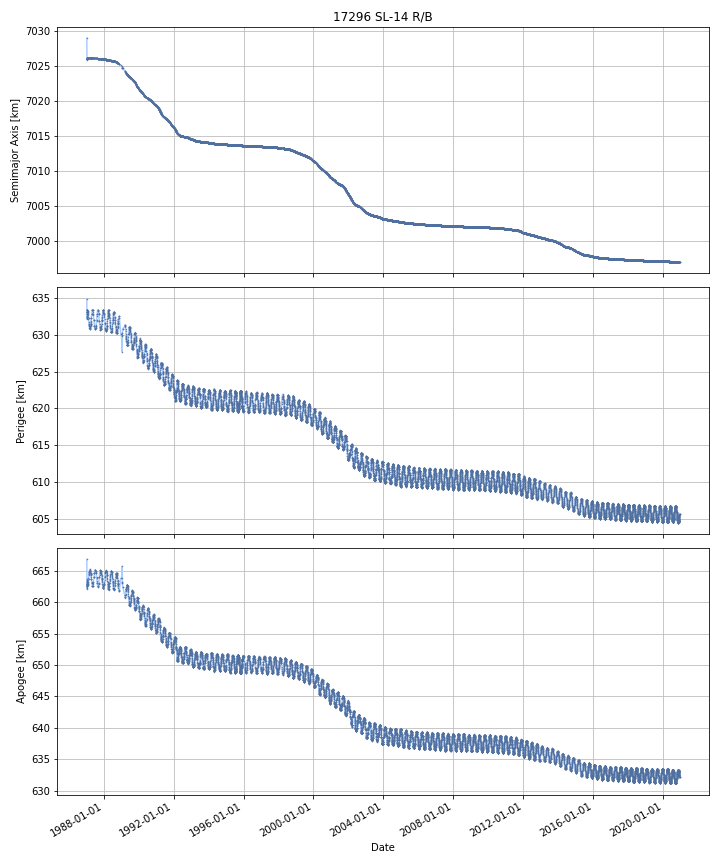

The table this chart was drawn from, first rows:
DATE, SEMIMAJOR_AXIS, PERIAPSIS, APOAPSIS, DOT_SEMIMAJOR_AXIS, DOT_PERIAPSIS, DOT_APOAPSIS
1987-01-15, 7027, 633.5, 663.8, , , 
1987-01-16, 7026, 632.6, 663.2, -0.7723, -0.9425, -0.6022
1987-01-17, 7026, 632.7, 663, -0.06995, 0.08486, -0.2248
1987-01-18, 7026, 632.4, 663.4, 0.04196, -0.2477, 0.3316
1987-01-19, 7026, 632.3, 663.3, -0.044, -0.0646, -0.0234
1987-01-20, 7026, 633.3, 662.3, -0.02868, 0.9471, -1.004
1987-01-21, 7026, 633.2, 662.6, 0.05357, -0.1372, 0.2443
1987-01-22, 7026, 632.8, 663.2, 0.09514, -0.4019, 0.5922
1987-01-23, 7026, 632.2, 663.6, -0.06319, -0.5387, 0.4123
1987-01-24, 7026, 633, 662.8, -0.003267, 0.7623, -0.7688
1987-01-25, 7026, 633.4, 662.7, 0.1146, 0.3791, -0.15
1987-01-26, 7026, 633.3, 662.7, 0.0004672, -0.02128, 0.02222
1987-01-27, 7026, 633.3, 662.7, 0.000843, -0.006162, 0.007849
1987-01-28, 7026, 633.3, 662.7, -0.0007842, -0.02229, 0.02072
1987-01-29, 7026, 633.3, 662.7, -0.00381, -0.02297, 0.01535
1987-01-30, 7026, 633.3, 662.7, -0.003296, -0.02817, 0.02158
1987-01-31, 7026, 633.2, 662.8, -0.002771, -0.03348, 0.02794
1987-02-01, 7026, 633.2, 662.8, -0.002173, -0.03261, 0.02826
1987-02-02, 7026, 633.2, 662.8, -0.00124, -0.03124, 0.02876
1987-02-03, 7026, 633.1, 662.9, -0.00124, -0.03124, 0.02876
1987-02-04, 7026, 633.1, 662.9, -0.00124, -0.03124, 0.02876
1987-02-05, 7026, 633.1, 662.9, -0.0007148, -0.02754, 0.02611
1987-02-06, 7026, 633, 662.9, 0.0001227, -0.02165, 0.0219
1987-02-07, 7026, 633, 663, 0.0003732, -0.03194, 0.03269
1987-02-08, 7026, 633, 663, 0.0007235, -0.04633, 0.04777
1987-02-09, 7026, 632.9, 663.1, 0.0007235, -0.04633, 0.04777
1987-02-10, 7026, 632.9, 663.1, 0.001001, -0.06973, 0.07173
1987-02-11, 7026, 632.8, 663.2, 0.001369, -0.1007, 0.1035
1987-02-12, 7026, 632.7, 663.3, 0.0008791, -0.03544, 0.0372
1987-02-13, 7026, 632.8, 663.2, 0.0003083, 0.04064, -0.04002
1987-02-14, 7026, 632.7, 663.3, 0.0001993, -0.02804, 0.02844
1987-02-15, 7026, 632.6, 663.4, 8.738235283090034e-05, -0.09859, 0.09877
1987-02-16, 7026, 632.5, 663.5, 8.738235374039505e-05, -0.09859, 0.09877
1987-02-17, 7026, 632.4, 663.6, -0.0007582, -0.1199, 0.1184
1987-02-18, 7026, 632.3, 663.7, -0.00184, -0.1471, 0.1434
1987-02-19, 7026, 632.2, 663.8, -0.0003921, -0.0641, 0.06332
1987-02-20, 7026, 632.2, 663.8, 0.00124, 0.02943, -0.02695
1987-02-21, 7026, 632.2, 663.8, 7.555293996119872e-05, -0.08005, 0.0802
1987-02-22, 7026, 632, 664, -0.001081, -0.1888, 0.1866
1987-02-23, 7026, 631.8, 664.2, -0.001081, -0.1888, 0.1866
1987-02-24, 7026, 631.6, 664.3, -0.0009142, -0.1368, 0.135
1987-02-25, 7026, 631.6, 664.4, -0.0007571, -0.08785, 0.08633
1987-02-26, 7026, 631.5, 664.5, -0.0002787, -0.06324, 0.06269
1987-02-27, 7026, 631.4, 664.5, 0.0001183, -0.04282, 0.04306
1987-02-28, 7026, 631.4, 664.6, 0.0001183, -0.04282, 0.04306
1987-03-01, 7026, 631.4, 664.6, 0.0001183, -0.04282, 0.04306
1987-03-02, 7026, 631.3, 664.7, 0.0001183, -0.04282, 0.04306
1987-03-03, 7026, 631.3, 664.7, 0.0003031, 0.01477, -0.01416
1987-03-04, 7026, 631.4, 664.6, 0.0004713, 0.06722, -0.06627
1987-03-05, 7026, 631.4, 664.6, 0.0009069, -0.03608, 0.03789
1987-03-06, 7026, 631.2, 664.7, 0.001256, -0.119, 0.1215
1987-03-07, 7026, 631.2, 664.8, -0.0005989, -0.0713, 0.07011
1987-03-08, 7026, 631.2, 664.8, -0.002861, -0.01321, 0.007483
1987-03-09, 7026, 631.1, 664.8, -0.002402, -0.0218, 0.017
1987-03-10, 7026, 631.1, 664.9, 0.0003585, -0.07346, 0.07418
1987-03-11, 7026, 631, 665, 0.0003585, -0.07346, 0.07418
1987-03-12, 7026, 631, 665, -0.0009845, -0.03021, 0.02824
1987-03-13, 7026, 631, 665, -0.002026, 0.003333, -0.007385
1987-03-14, 7026, 630.9, 665, -0.000397, -0.01544, 0.01464
1987-03-15, 7026, 630.9, 665.1, 0.0007128, -0.02822, 0.02965
... 12,323 more rows
